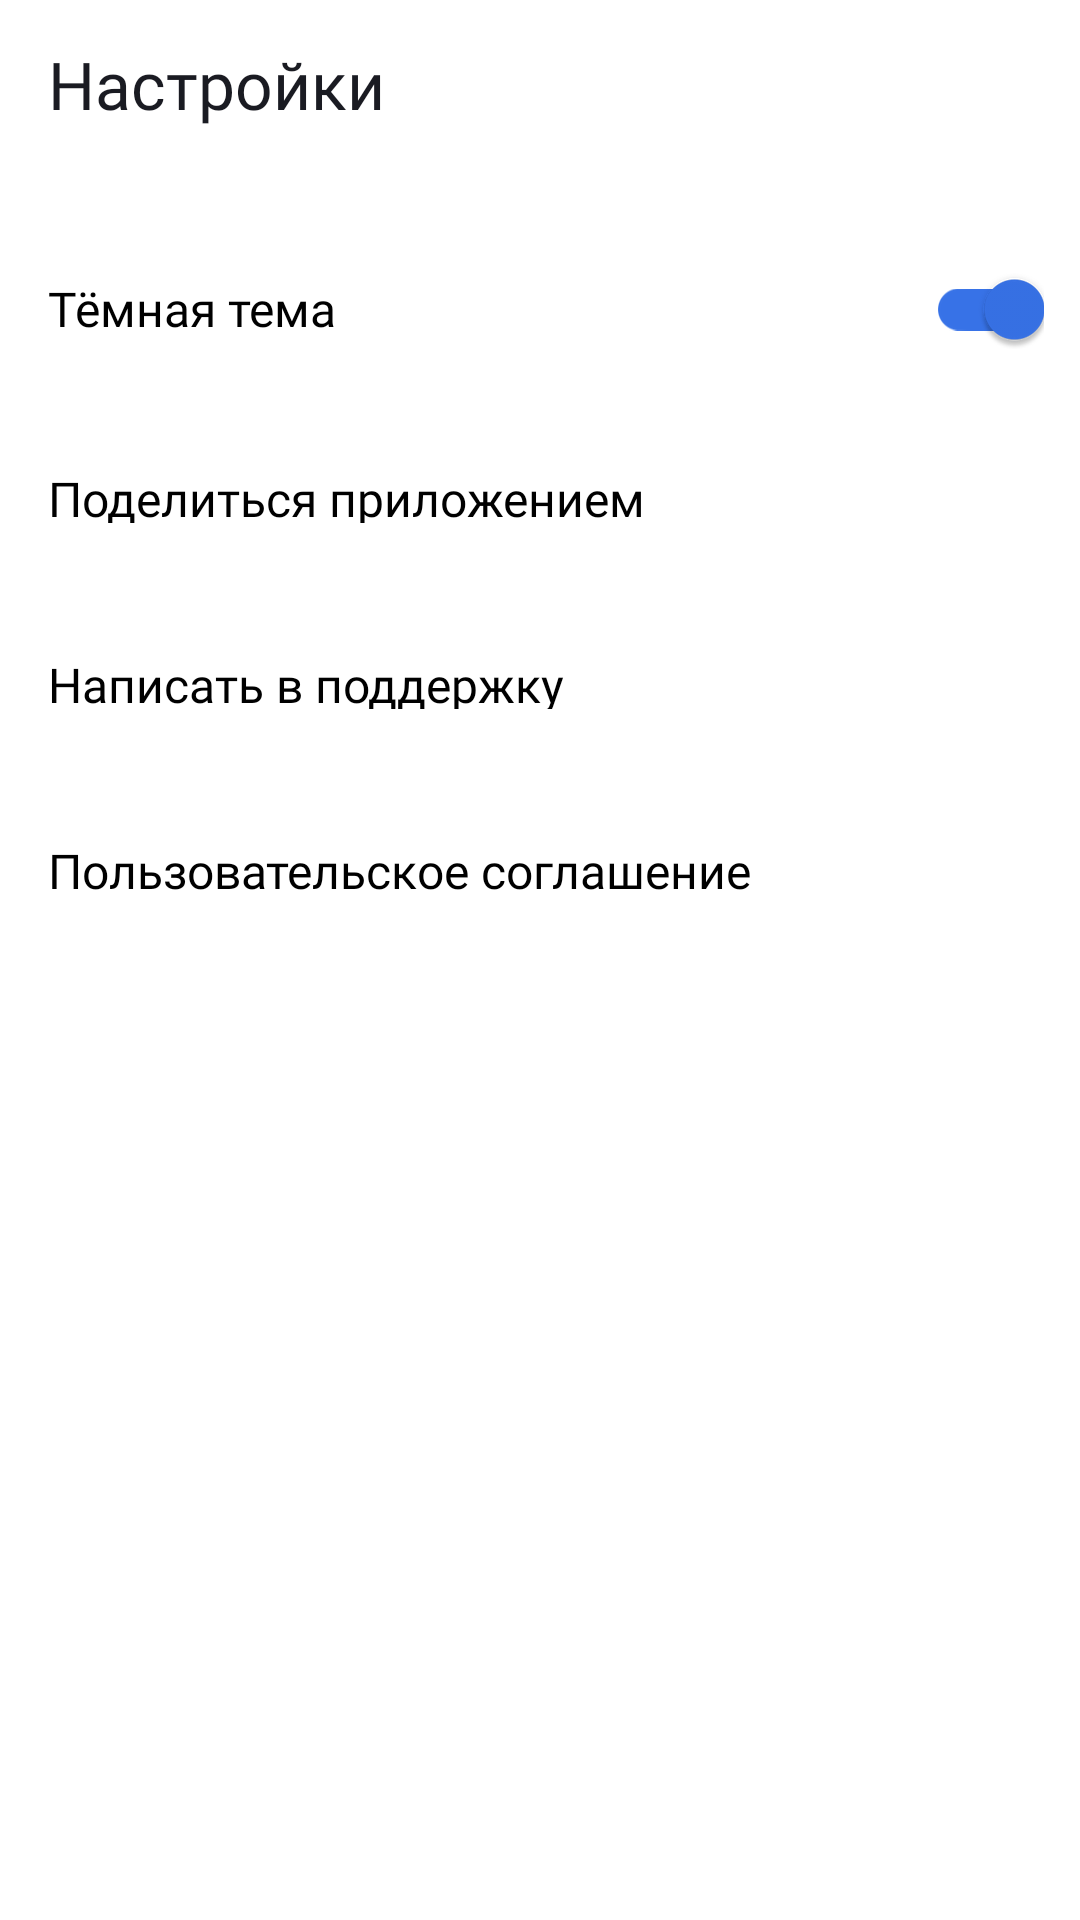

Write the Android layout XML for this screen, with the resource values it uses.
<!-- AndroidManifest.xml: application theme Theme.PlaylistMaker -->
<!-- res/layout/fragment_settings.xml -->
<?xml version="1.0" encoding="utf-8"?>
<LinearLayout xmlns:android="http://schemas.android.com/apk/res/android"
    xmlns:app="http://schemas.android.com/apk/res-auto"
    android:id="@+id/settingsRoot"
    android:layout_width="match_parent"
    android:layout_height="match_parent"
    android:background="?attr/colorOnPrimary"
    android:orientation="vertical">

    <TextView
        android:layout_width="match_parent"
        android:layout_height="@dimen/settings_title_height"
        android:gravity="center_vertical"
        android:paddingStart="16dp"
        android:text="@string/settings"
        android:textColor="?attr/colorOnSecondary"
        style="@style/MessageTextStyle" />

    <LinearLayout
        android:layout_marginTop="16dp"
        android:paddingStart="@dimen/settings_item_text_start"
        style="@style/ItemsSettingsLayoutStyle">

        <com.google.android.material.switchmaterial.SwitchMaterial
            android:id="@+id/themeSwitcher"
            android:layout_width="match_parent"
            android:layout_height="40dp"
            android:checked="true"
            android:fontFamily="@font/ys_display_regular"
            android:layout_marginRight="@dimen/settings_item_icon_right"
            android:text="@string/dark_theme"
            android:textSize="@dimen/text_size_16"
            app:thumbTint="@color/switch_thumb_color"
            app:trackTint="@color/switch_track_color"/>
    </LinearLayout>

    <LinearLayout
        android:id="@+id/shareApp"
        style="@style/ItemsSettingsLayoutStyle">
        <TextView android:text="@string/share_app" style="@style/SettingsItemsStyle" />
        <ImageView android:src="@drawable/ic_share_24" style="@style/ImageItemsSettingsStyle" />
    </LinearLayout>

    <LinearLayout
        android:id="@+id/contactSupport"
        style="@style/ItemsSettingsLayoutStyle">
        <TextView android:text="@string/support" style="@style/SettingsItemsStyle" />
        <ImageView android:src="@drawable/ic_support_24" style="@style/ImageItemsSettingsStyle" />
    </LinearLayout>

    <LinearLayout
        android:id="@+id/userAgreement"
        style="@style/ItemsSettingsLayoutStyle">
        <TextView android:text="@string/user_agreement" style="@style/SettingsItemsStyle" />
        <ImageView android:src="@drawable/ic_arrow_right_24" style="@style/ImageItemsSettingsStyle" />
    </LinearLayout>
</LinearLayout>
<!-- resources referenced by this layout -->
<resources>
  <dimen name="settings_item_icon_right">12dp</dimen>
  <dimen name="settings_item_text_start">16dp</dimen>
  <dimen name="settings_title_height">56dp</dimen>
  <dimen name="text_size_16">16dp</dimen>
  <string name="dark_theme">Тёмная тема</string>
  <string name="settings">Настройки</string>
  <string name="share_app">Поделиться приложением</string>
  <string name="support">Написать в поддержку</string>
  <string name="user_agreement">Пользовательское соглашение</string>
  <style name="ImageItemsSettingsStyle">
          <item name="android:layout_marginRight">@dimen/settings_item_icon_right</item>
          <item name="android:layout_width">wrap_content</item>
          <item name="android:layout_height">wrap_content</item>
          <item name="android:clickable">true</item>
          <item name="android:focusable">true</item>
          <item name="android:foreground">?attr/selectableItemBackground</item>
      </style>
  <style name="ItemsSettingsLayoutStyle">
          <item name="android:layout_height">@dimen/settings_item_height</item>
          <item name="android:layout_width">match_parent</item>
          <item name="android:gravity">center_vertical</item>
      </style>
  <style name="MessageTextStyle">
          <item name="android:fontFamily">@font/ys_display_medium</item>
          <item name="android:textFontWeight">500</item>
          <item name="android:textStyle">bold</item>
          <item name="android:layout_width">wrap_content</item>
          <item name="android:layout_height">wrap_content</item>
          <item name="android:textSize">@dimen/title_text_size</item>
          <item name="android:padding">12dp</item>
      </style>
  <style name="SettingsItemsStyle">
          <item name="android:layout_width">0dp</item>
          <item name="android:layout_height">19dp</item>
          <item name="android:layout_weight">400</item>
          <item name="android:textColor">@color/black</item>
          <item name="android:textSize">@dimen/text_size_16</item>
          <item name="android:layout_marginStart">@dimen/settings_item_text_start</item>
          <item name="android:layout_marginTop">@dimen/settings_item_text_top</item>
          <item name="android:layout_marginEnd">@dimen/settings_item_text_end</item>
          <item name="android:layout_marginBottom">@dimen/settings_item_text_bottom</item>
          <item name="android:fontFamily">@font/ys_display_regular</item>
      </style>
  <style name="Theme.PlaylistMaker" parent="Theme.MaterialComponents.DayNight.NoActionBar">
          <item name="colorPrimary">@color/blue_background</item>
          <item name="colorPrimaryVariant">@color/blue_background</item>
          <item name="colorOnSecondary">@color/yp_black</item>
          <item name="yp_gray_color">@color/yp_gray</item>
          <item name="search_hint_color">@color/yp_gray</item>
          <item name="colorOnPrimary">@color/white</item>
          <item name="materialButtonStyle">@style/Widget.PlaylistMaker.Button</item>
      </style>
  <dimen name="settings_item_height">62dp</dimen>
  <dimen name="title_text_size">22sp</dimen>
  <color name="black">#000000</color>
  <dimen name="settings_item_text_top">22dp</dimen>
  <dimen name="settings_item_text_end">44dp</dimen>
  <dimen name="settings_item_text_bottom">22dp</dimen>
  <color name="blue_background">#2F6CFF</color>
  <color name="yp_black">#1A1B22</color>
  <color name="yp_gray">#AEAFB4</color>
  <color name="white">#FFFFFF</color>
  <style name="Widget.PlaylistMaker.Button" parent="Widget.MaterialComponents.Button">
          <item name="backgroundTint">@color/yp_black</item>
          <item name="android:textColor">@color/white</item>
          <item name="android:textAllCaps">false</item>
          <item name="cornerRadius">54dp</item>
      </style>
</resources>
